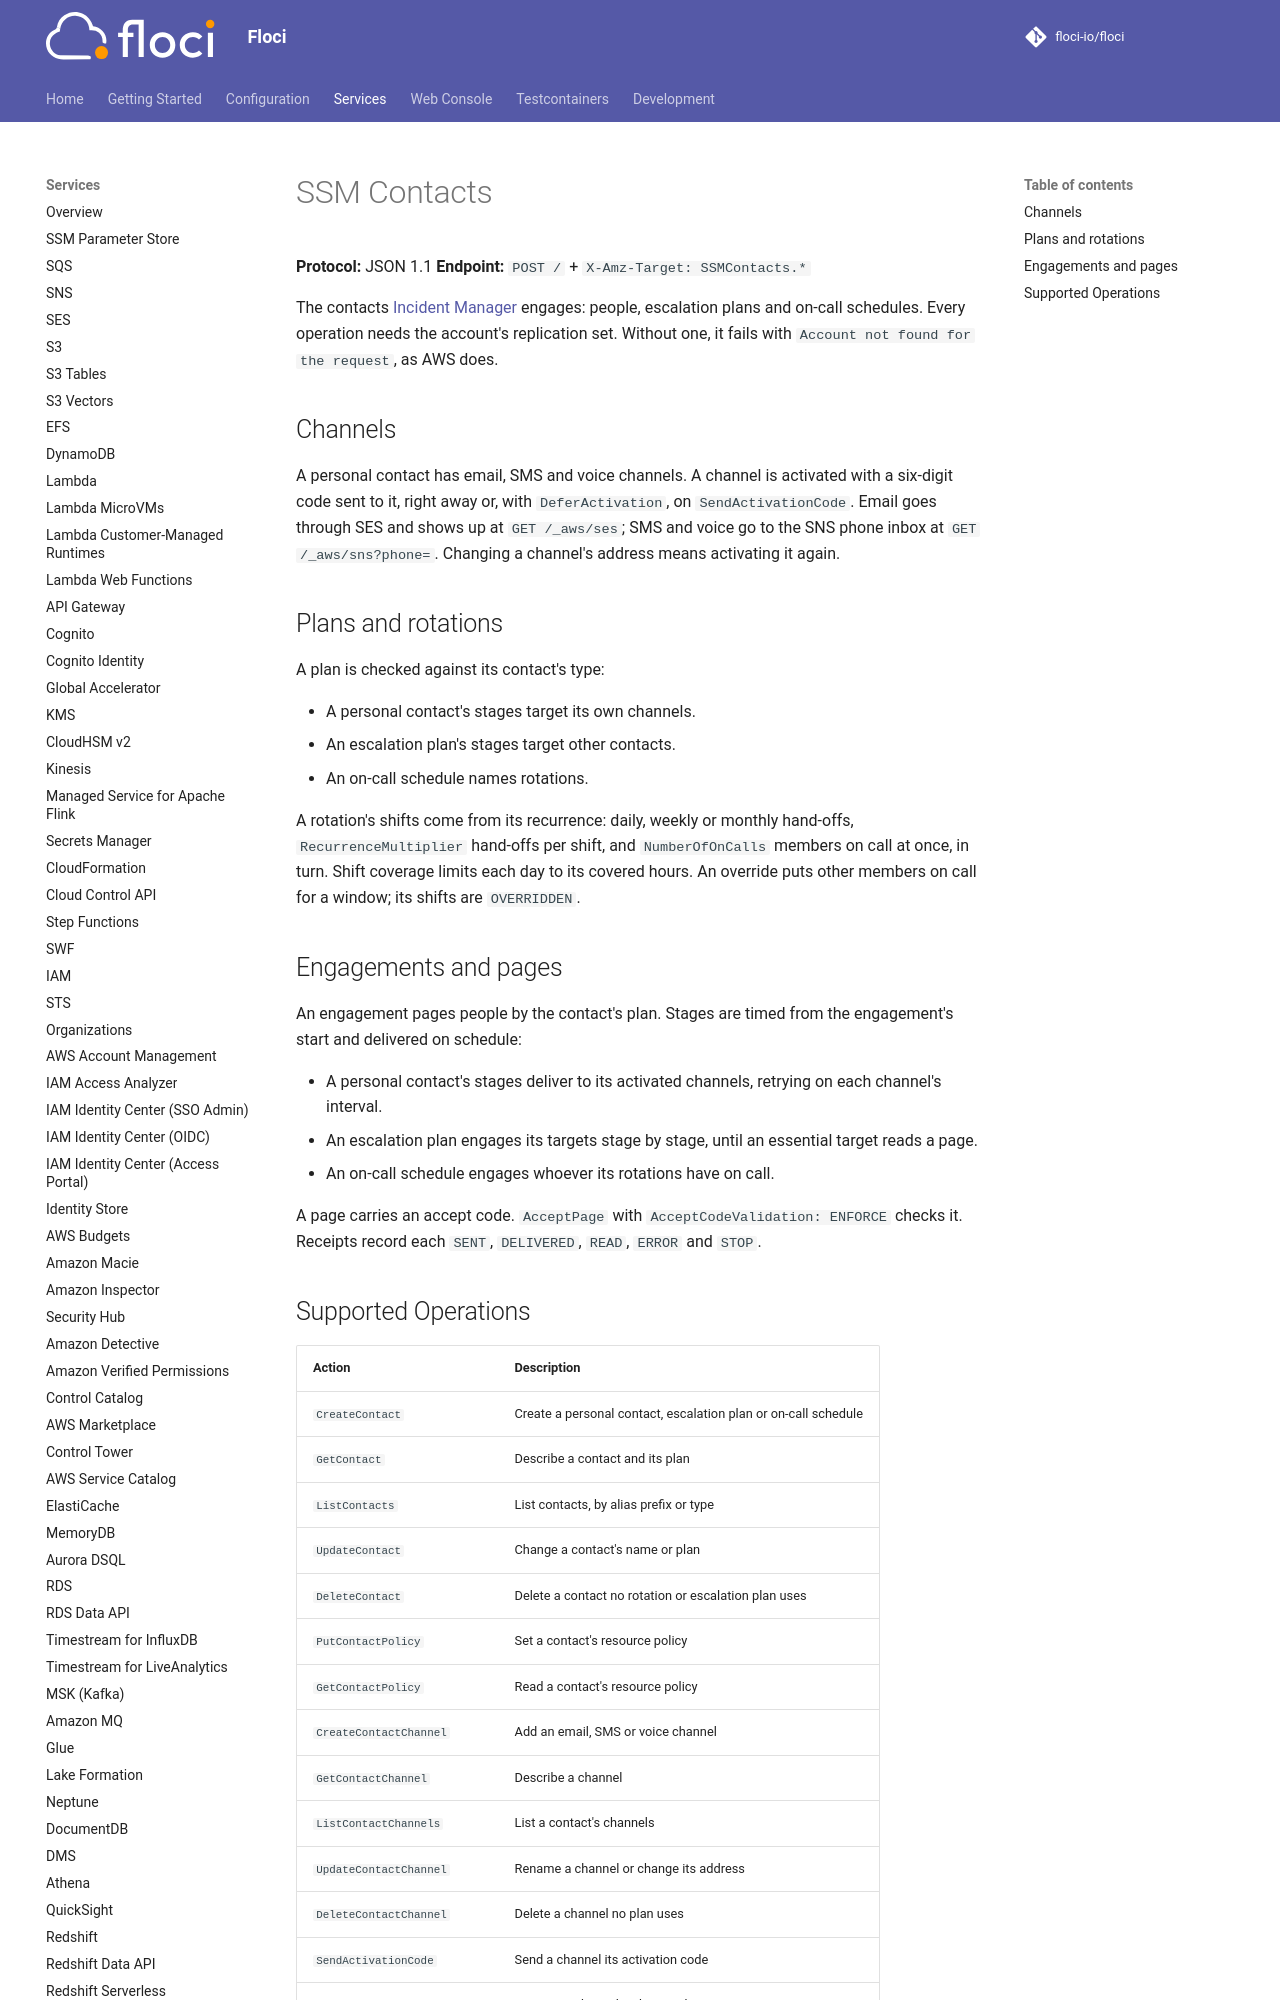

repository: alchemy-run/floci · page: services/ssm-contacts/index.html · generator: mkdocs

# SSM Contacts

**Protocol:** JSON 1.1
**Endpoint:** `POST /` + `X-Amz-Target: SSMContacts.*`

The contacts [Incident Manager](ssm-incidents.md) engages: people, escalation plans and on-call schedules. Every
operation needs the account's replication set. Without one, it fails with `Account not found for the request`, as
AWS does.

## Channels

A personal contact has email, SMS and voice channels. A channel is activated with a six-digit code sent to it,
right away or, with `DeferActivation`, on `SendActivationCode`. Email goes through SES and shows up at `GET
/_aws/ses`; SMS and voice go to the SNS phone inbox at `GET /_aws/sns?phone=`. Changing a channel's address means
activating it again.

## Plans and rotations

A plan is checked against its contact's type:

- A personal contact's stages target its own channels.
- An escalation plan's stages target other contacts.
- An on-call schedule names rotations.

A rotation's shifts come from its recurrence: daily, weekly or monthly hand-offs, `RecurrenceMultiplier` hand-offs
per shift, and `NumberOfOnCalls` members on call at once, in turn. Shift coverage limits each day to its covered
hours. An override puts other members on call for a window; its shifts are `OVERRIDDEN`.
